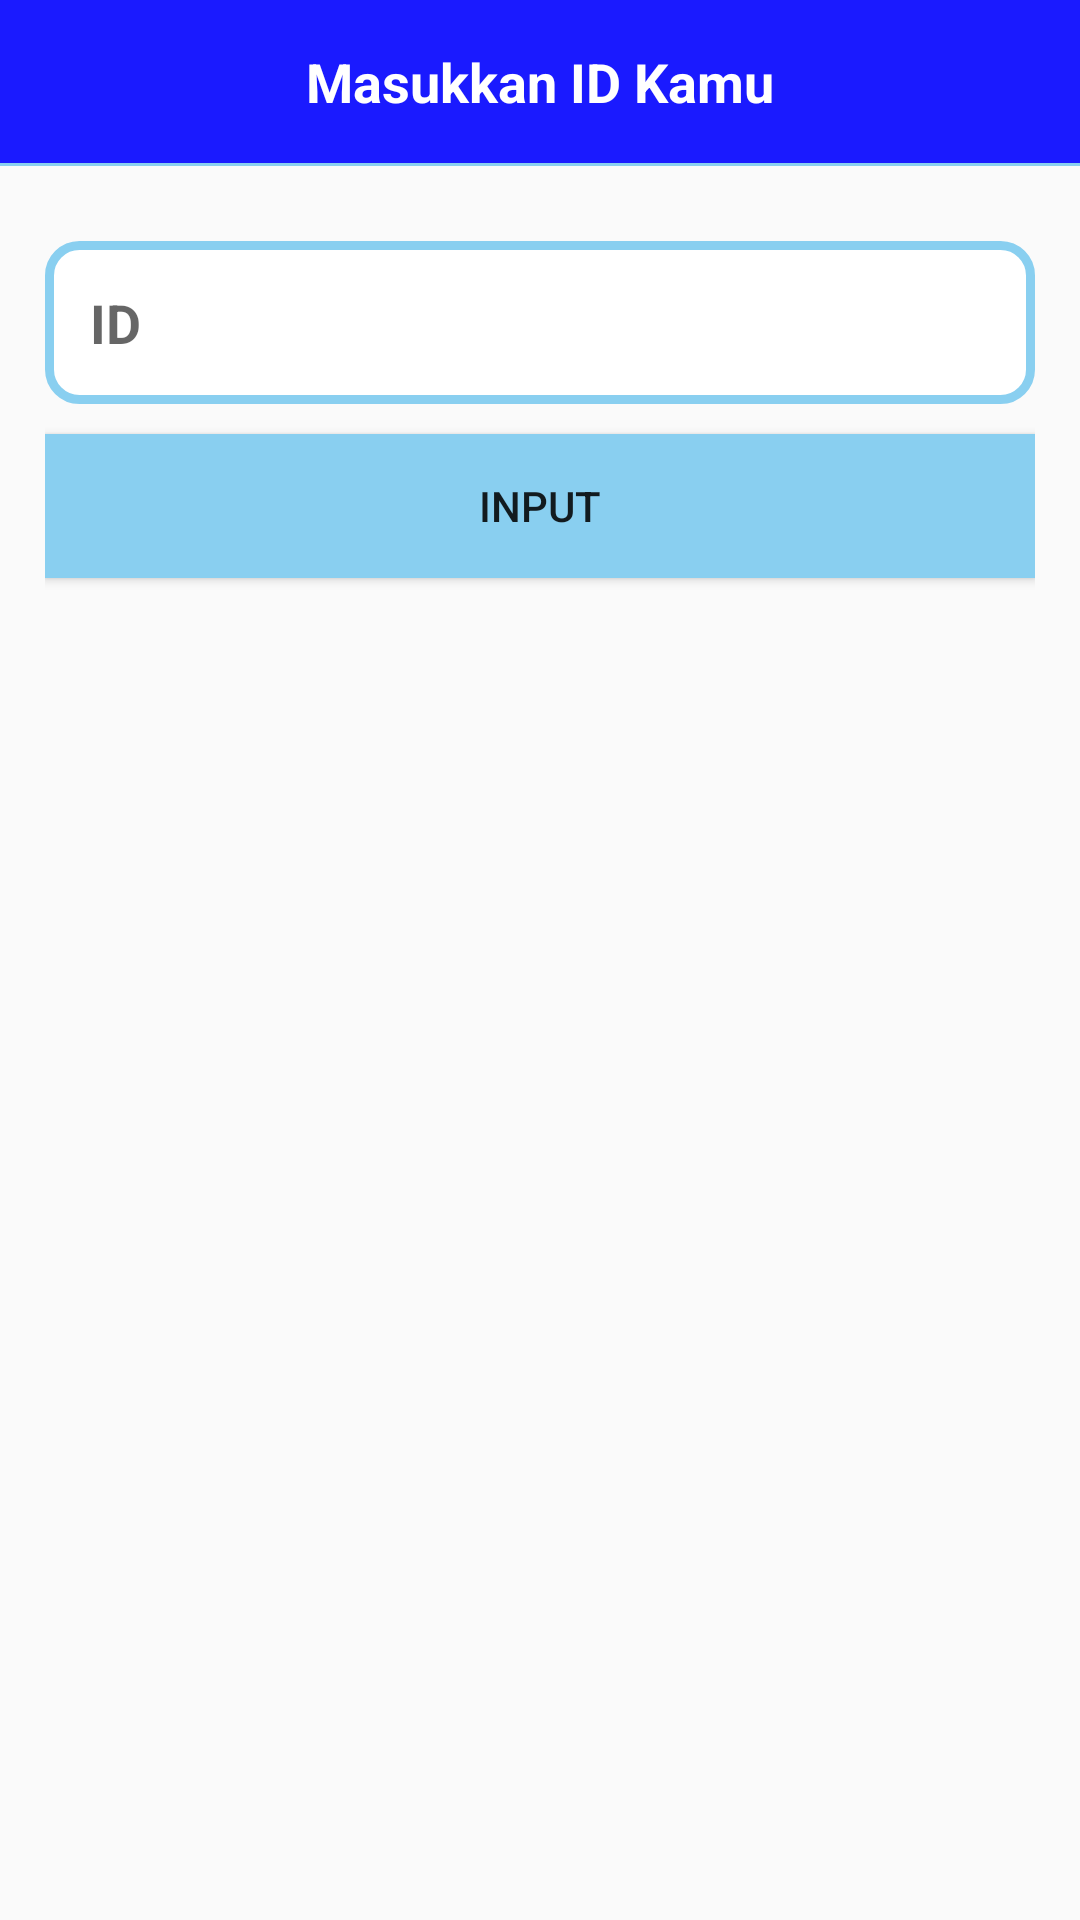

The Android layout XML behind this screen, and the referenced resources:
<!-- AndroidManifest.xml: application theme Theme.KuySekolah -->
<!-- res/layout/layout_bottom_sheet.xml -->
<?xml version="1.0" encoding="utf-8"?>
<LinearLayout xmlns:android="http://schemas.android.com/apk/res/android"
    android:id="@+id/bottomSheetContainer"
    android:layout_width="match_parent"
    android:layout_height="match_parent"
    android:background="@drawable/bottom_sheet_background"
    android:orientation="vertical">

    <TextView
        android:layout_width="match_parent"
        android:layout_height="wrap_content"
        android:padding="15dp"
        android:layout_gravity="center"
        android:text="Masukkan ID Kamu"
        android:textAlignment="center"
        android:textColor="@color/white"
        android:background="@drawable/layout_bg3"
        android:textSize="18sp"
        android:textStyle="bold"/>
    <View
        android:layout_width="match_parent"
        android:layout_height="1dp"
        android:layout_marginBottom="10dp"
        android:background="@color/Baby_blue"/>
    <LinearLayout
        android:layout_width="match_parent"
        android:layout_height="200dp"
        android:orientation="vertical"
        android:padding="15dp">
        <EditText
            android:id="@+id/absendialoginput"
            android:layout_width="match_parent"
            android:layout_height="wrap_content"
            android:padding="15dp"
            android:inputType="text"
            android:background="@drawable/edittext_bg"
            android:layout_gravity="center"
            android:hint="ID"
            android:textColor="@color/black"
            android:textSize="18sp"
            android:textStyle="bold"/>
        <Button
            android:id="@+id/DialogInput"
            android:layout_marginTop="10dp"
            android:textAlignment="center"
            android:text="input"
            android:layout_width="match_parent"
            android:layout_height="wrap_content"
            android:background="@color/Baby_blue"/>

    </LinearLayout>
</LinearLayout>
<!-- resources referenced by this layout -->
<resources>
  <color name="Baby_blue">#89CFF0</color>
  <color name="black">#FF000000</color>
  <color name="white">#FFFFFFFF</color>
  <!-- drawable edittext_bg (drawable) -->
  <?xml version="1.0" encoding="utf-8"?>
  <shape xmlns:android="http://schemas.android.com/apk/res/android"
      android:shape="rectangle">
      <solid android:color="@color/white"/>
      <corners android:radius="10dp"/>
      <stroke android:color="@color/Baby_blue" android:width="3dp"/>
  
  </shape>
  <!-- drawable layout_bg3 (drawable) -->
  <?xml version="1.0" encoding="UTF-8"?>
  <shape xmlns:android="http://schemas.android.com/apk/res/android">
      <solid android:color="@color/dark_blue"/>
  
      <padding android:left="0dp" android:top="0dp" android:right="0dp" android:bottom="0dp" />
  </shape>
  <style name="Theme.KuySekolah" parent="Theme.AppCompat.Light.NoActionBar">
          
          <item name="colorPrimary">@color/purple_500</item>
          <item name="colorPrimaryVariant">@color/purple_700</item>
          <item name="colorOnPrimary">@color/white</item>
          
          <item name="colorSecondary">@color/teal_200</item>
          <item name="colorSecondaryVariant">@color/teal_700</item>
          <item name="colorOnSecondary">@color/black</item>
          
          <item name="android:statusBarColor" tools:targetApi="l">?attr/colorPrimaryVariant</item>
          
      </style>
  <color name="dark_blue">#1A1AFF</color>
  <color name="purple_500">#FF6200EE</color>
  <color name="purple_700">#FF3700B3</color>
  <color name="teal_200">#FF03DAC5</color>
  <color name="teal_700">#FF018786</color>
</resources>
